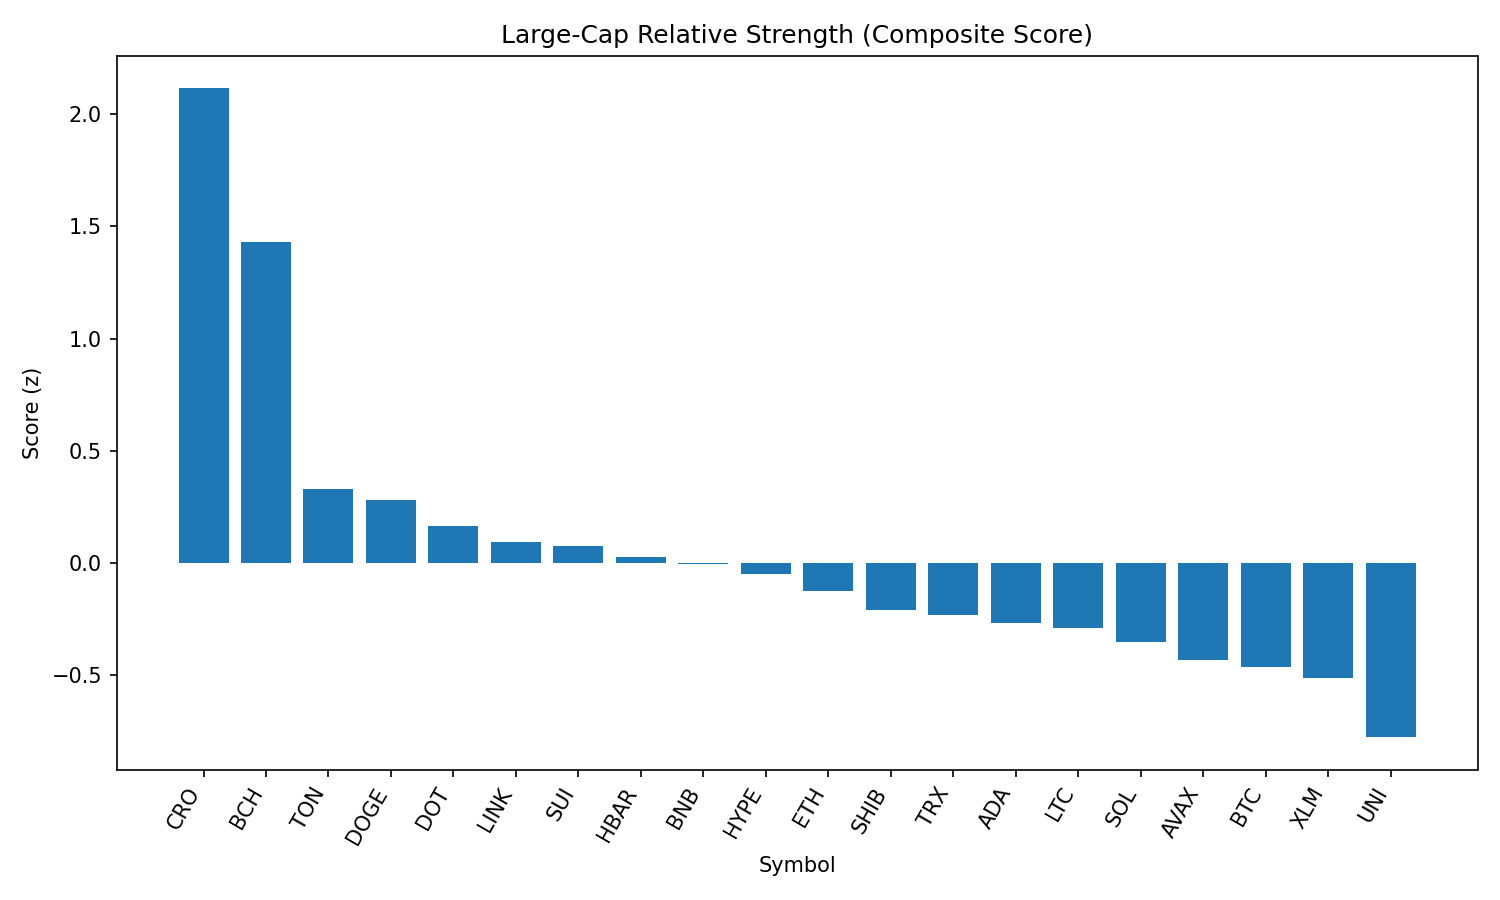

The table this chart was drawn from, first rows:
rank, name, symbol, price, pct_1h, pct_24h, pct_7d, pct_1h_vs_btc, pct_24h_vs_btc, pct_7d_vs_btc, market_cap_rank, market_cap, volume_usd, score
1, Cronos, CRO, 0.3103, -0.1388, 9.821, 98.59, -0.008934, 9.079, 104.3, 22, 10428980155, 786250824, 2.115
2, Bitcoin Cash, BCH, 545.5, 0.5344, 2.836, -7.441, 0.6643, 2.094, -1.778, 21, 10861836574, 173580101, 1.43
3, Toncoin, TON, 3.13, 0.09131, 2.542, -7.45, 0.2211, 1.8, -1.787, 28, 8034983154, 132993344, 0.3311
4, Dogecoin, DOGE, 0.2152, 0.1254, 1.906, -8.955, 0.2553, 1.165, -3.292, 9, 32438552971, 1053427815, 0.2791
5, Polkadot, DOT, 3.79, 0.131, 1.298, -9.867, 0.2609, 0.556, -4.204, 35, 5776705892, 182143805, 0.1642
6, Chainlink, LINK, 23.38, 0.1406, 0.8431, -10.51, 0.2704, 0.1014, -4.843, 13, 15848489517, 736909740, 0.09551
7, Sui, SUI, 3.29, 0.07422, 1.604, -11.68, 0.2041, 0.8626, -6.019, 19, 11540311556, 758168247, 0.0758
8, Hedera, HBAR, 0.2254, 0.1569, 0.3205, -10.91, 0.2868, -0.4212, -5.243, 24, 9552746031, 189449072, 0.02806
9, BNB, BNB, 859.1, 0.1083, 0.3603, -2.706, 0.2381, -0.3814, 2.957, 5, 119551112827, 739901949, -0.005568
10, Hyperliquid, HYPE, 43.97, 0.1734, -0.6842, -1.862, 0.3032, -1.426, 3.801, 17, 11904041724, 165713778, -0.04812
11, Ethereum, ETH, 4348, 0.05681, 0.3829, -8.597, 0.1866, -0.3588, -2.934, 2, 524621475846, 19309793045, -0.1244
12, Shiba Inu, SHIB, 1.233e-05, -0.09815, 2.034, -7.264, 0.03168, 1.293, -1.601, 30, 7264599400, 154291997, -0.2104
13, TRON, TRX, 0.3385, 0.01908, 0.4458, -6.301, 0.1489, -0.2959, -0.6382, 10, 32040811005, 539130017, -0.2308
14, Cardano, ADA, 0.8197, 0.008466, 0.5525, -10.12, 0.1383, -0.1892, -4.458, 11, 29878941867, 738710019, -0.2677
15, Litecoin, LTC, 110, -0.008178, 0.6057, -9.029, 0.1217, -0.1359, -3.366, 27, 8383509663, 347002261, -0.2884
16, Solana, SOL, 200.7, 0.003337, -0.2955, -1.614, 0.1332, -1.037, 4.049, 6, 108465125650, 6196763052, -0.35
17, Avalanche, AVAX, 23.67, -0.1383, 1.449, -8.812, -0.008421, 0.707, -3.149, 23, 9987550414, 334927205, -0.4302
18, Bitcoin, BTC, 108581, -0.1298, 0.7417, -5.663, 0.0, 0.0, 0.0, 1, 2162207961619, 28857546499, -0.4642
19, Stellar, XLM, 0.3588, -0.06537, 0.3497, -13.68, 0.06447, -0.392, -8.014, 20, 11250704092, 198465589, -0.5131
20, Uniswap, UNI, 9.65, -0.2658, 1.505, -15.25, -0.136, 0.7631, -9.585, 34, 5796349673, 218439136, -0.7757
21, XRP, XRP, 2.8, -0.2436, 0.3361, -7.506, -0.1137, -0.4055, -1.843, 4, 166798616481, 3429505382, -0.8699
